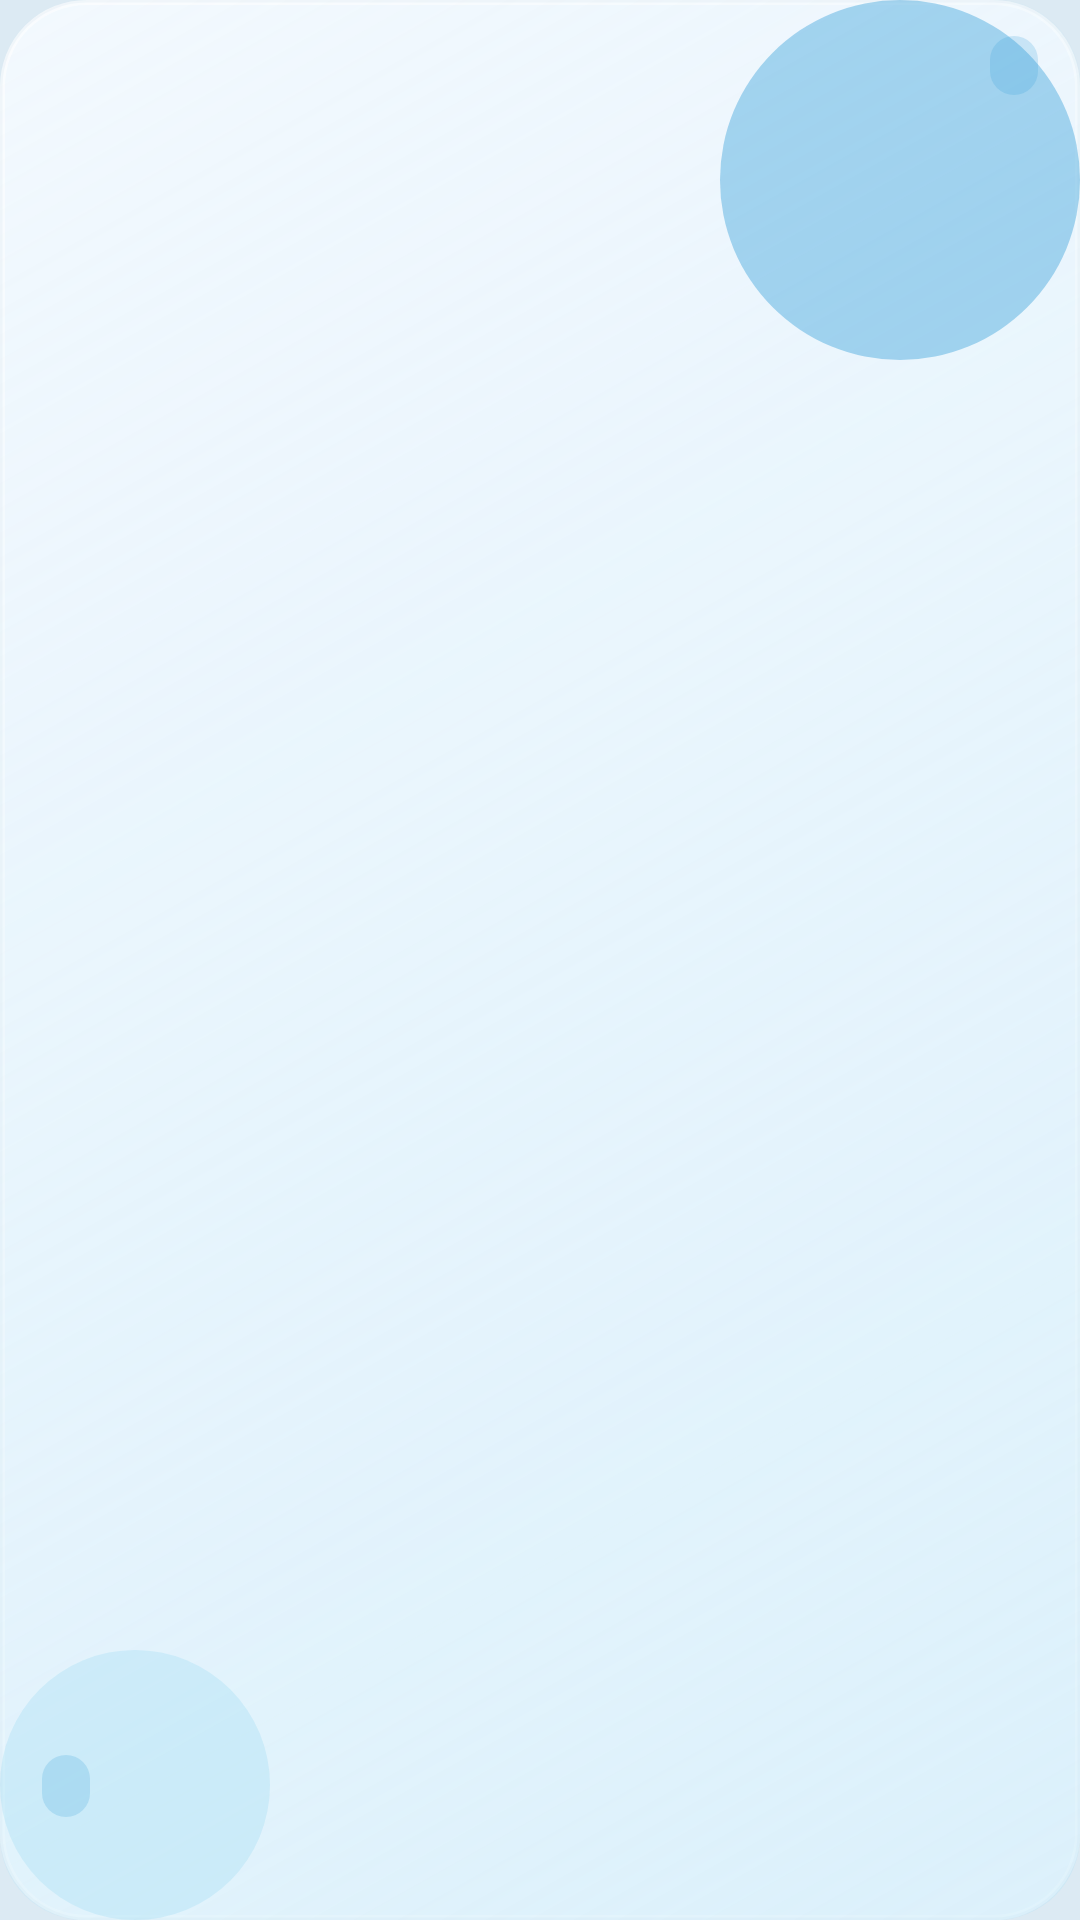

The Android layout XML behind this screen, and the referenced resources:
<!-- AndroidManifest.xml: application theme Theme.VocabDaily -->
<!-- res/layout/widget_theme_coast_compact.xml -->
<?xml version="1.0" encoding="utf-8"?>
<LinearLayout xmlns:android="http://schemas.android.com/apk/res/android"
    android:id="@+id/widget_root"
    android:layout_width="match_parent"
    android:layout_height="match_parent"
    android:background="@drawable/bg_card_coast"
    android:orientation="vertical"
    android:paddingStart="14dp"
    android:paddingTop="12dp"
    android:paddingEnd="14dp"
    android:paddingBottom="12dp">

    <LinearLayout
        android:layout_width="match_parent"
        android:layout_height="wrap_content"
        android:gravity="center_vertical"
        android:orientation="horizontal">

        <TextView
            android:id="@+id/widget_day"
            android:layout_width="0dp"
            android:layout_height="wrap_content"
            android:layout_weight="1"
            android:ellipsize="end"
            android:maxLines="1"
            android:textColor="@color/coast_ink_soft"
            android:textSize="11sp" />

        <TextView
            android:id="@+id/widget_count"
            android:layout_width="wrap_content"
            android:layout_height="wrap_content"
            android:background="@drawable/bg_chip_coast"
            android:paddingStart="8dp"
            android:paddingTop="3dp"
            android:paddingEnd="8dp"
            android:paddingBottom="3dp"
            android:textColor="@color/coast_accent"
            android:textSize="10sp" />
    </LinearLayout>

    <View
        android:layout_width="match_parent"
        android:layout_height="0dp"
        android:layout_weight="1" />

    <TextView
        android:id="@+id/widget_word"
        android:layout_width="match_parent"
        android:layout_height="wrap_content"
        android:ellipsize="end"
        android:includeFontPadding="false"
        android:maxLines="1"
        android:textColor="@color/coast_ink"
        android:textSize="26sp" />

    <TextView
        android:id="@+id/widget_meaning"
        android:layout_width="match_parent"
        android:layout_height="wrap_content"
        android:layout_marginTop="4dp"
        android:ellipsize="end"
        android:maxLines="2"
        android:textColor="@color/coast_ink_soft"
        android:textSize="13sp" />

    <View
        android:layout_width="match_parent"
        android:layout_height="0dp"
        android:layout_weight="1" />

    <TextView
        android:id="@+id/widget_etymology"
        android:layout_width="wrap_content"
        android:layout_height="wrap_content"
        android:background="@drawable/bg_chip_coast"
        android:ellipsize="end"
        android:maxLines="1"
        android:paddingStart="8dp"
        android:paddingTop="3dp"
        android:paddingEnd="8dp"
        android:paddingBottom="3dp"
        android:textColor="@color/coast_accent"
        android:textSize="11sp" />

    
    <TextView
        android:id="@+id/widget_example"
        android:layout_width="match_parent"
        android:layout_height="wrap_content"
        android:layout_marginTop="6dp"
        android:ellipsize="end"
        android:maxLines="1"
        android:textColor="@color/coast_ink_soft"
        android:textSize="12sp" />
</LinearLayout>
<!-- resources referenced by this layout -->
<resources>
  <color name="coast_accent">#1E88C8</color>
  <color name="coast_ink">#12344F</color>
  <color name="coast_ink_soft">#3A5F7A</color>
  <!-- drawable bg_card_coast (drawable) -->
  <?xml version="1.0" encoding="utf-8"?>
  <layer-list xmlns:android="http://schemas.android.com/apk/res/android">
      <item>
          <shape android:shape="rectangle">
              <solid android:color="@color/coast_card" />
              <corners android:radius="28dp" />
              <stroke
                  android:width="1.5dp"
                  android:color="@color/coast_stroke" />
          </shape>
      </item>
      <item>
          <shape android:shape="rectangle">
              <gradient
                  android:angle="135"
                  android:endColor="#00FFFFFF"
                  android:startColor="#66B8E4F8"
                  android:type="linear" />
              <corners android:radius="28dp" />
          </shape>
      </item>
      <item
          android:width="120dp"
          android:height="120dp"
          android:gravity="top|end"
          android:right="0dp"
          android:top="0dp">
          <shape android:shape="oval">
              <solid android:color="@color/coast_blob" />
          </shape>
      </item>
      <item
          android:width="90dp"
          android:height="90dp"
          android:bottom="0dp"
          android:gravity="bottom|start"
          android:left="0dp">
          <shape android:shape="oval">
              <solid android:color="@color/coast_blob_soft" />
          </shape>
      </item>
  </layer-list>
  <!-- drawable bg_chip_coast (drawable) -->
  <?xml version="1.0" encoding="utf-8"?>
  <shape xmlns:android="http://schemas.android.com/apk/res/android"
      android:shape="rectangle">
      <solid android:color="@color/coast_chip" />
      <corners android:radius="999dp" />
  </shape>
  <style name="Theme.VocabDaily" parent="Theme.Material3.Light.NoActionBar">
          <item name="colorPrimary">@color/coast_accent</item>
          <item name="android:statusBarColor">@color/coast_page</item>
          <item name="android:navigationBarColor">@color/coast_page</item>
          <item name="android:windowBackground">@color/coast_page</item>
          <item name="android:windowLightStatusBar">true</item>
      </style>
  <color name="coast_card">#E6F7FBFF</color>
  <color name="coast_stroke">#99FFFFFF</color>
  <color name="coast_blob">#662E9CD8</color>
  <color name="coast_blob_soft">#4490D4F0</color>
  <color name="coast_chip">#332E9CD8</color>
  <color name="coast_page">#DCEAF3</color>
</resources>
